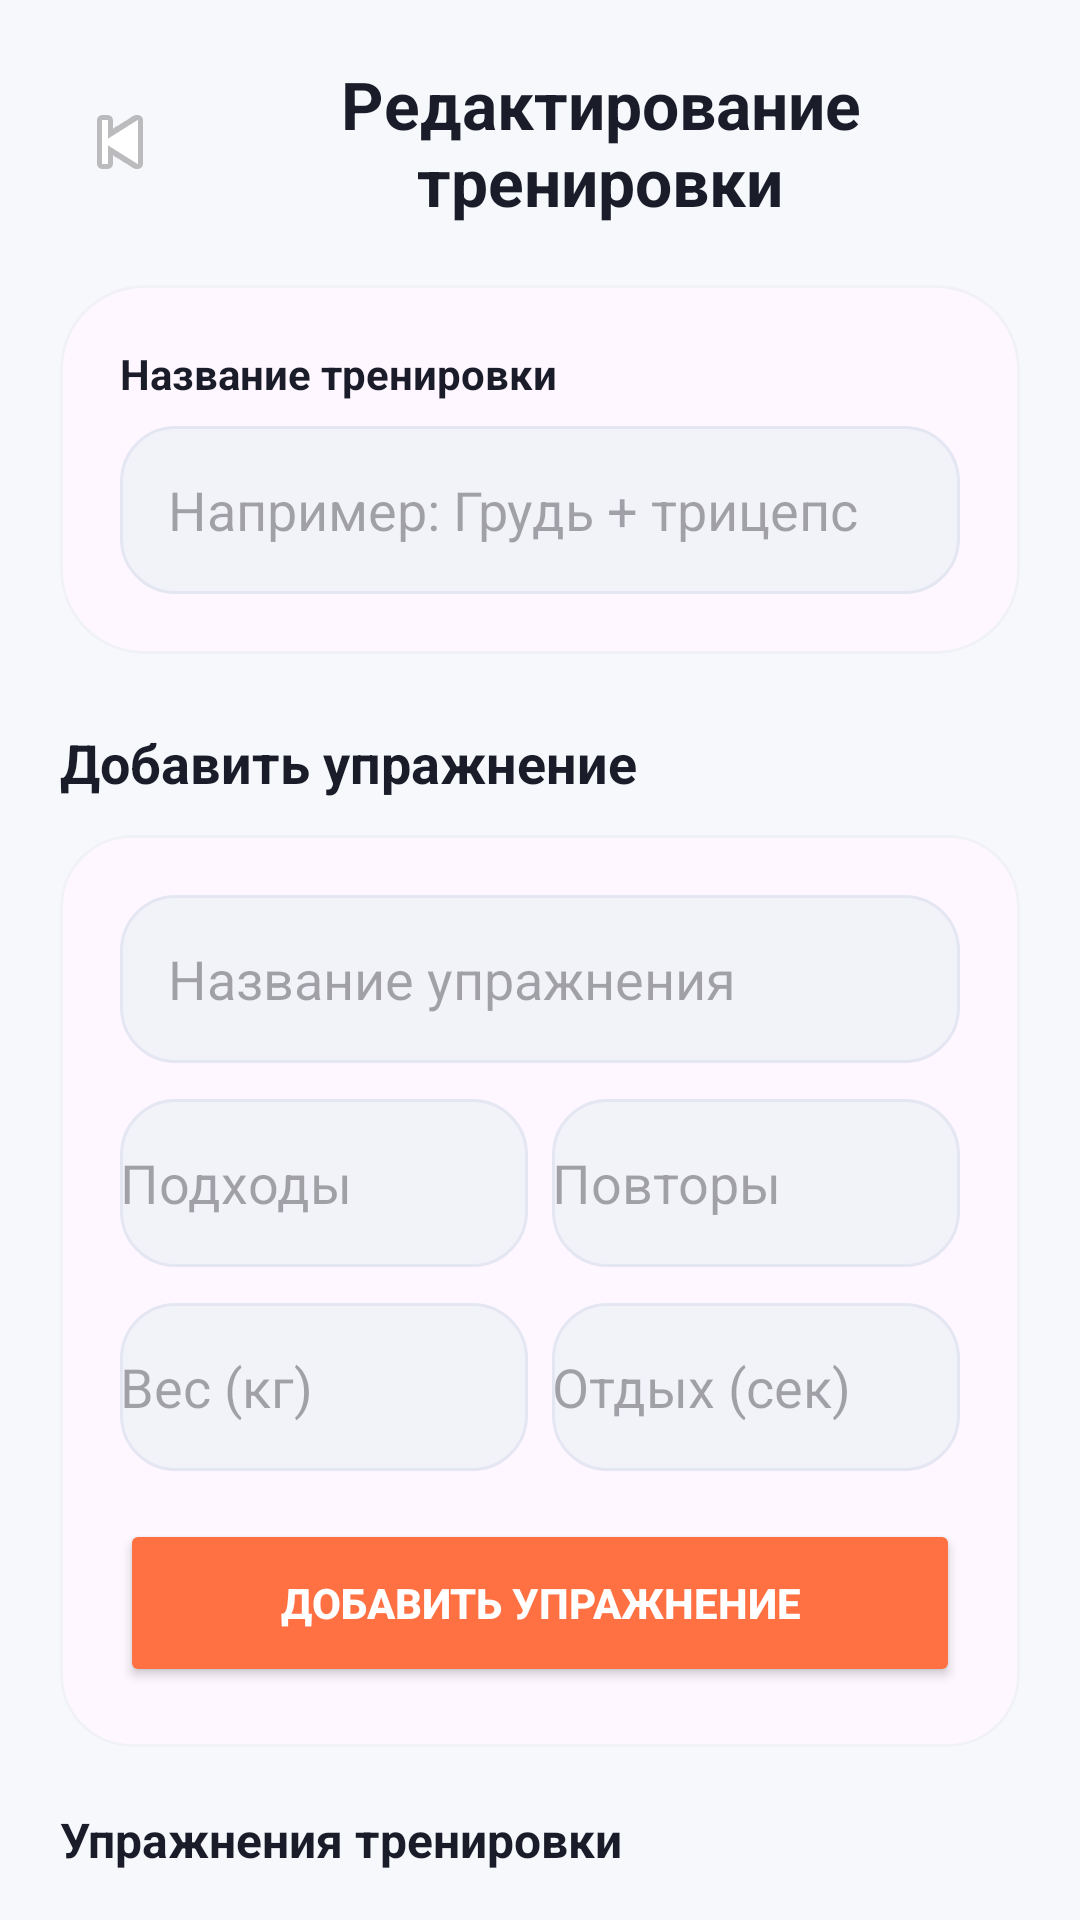

Layout XML and referenced resources for this Android screen:
<!-- AndroidManifest.xml: application theme Theme.FitPlan -->
<!-- res/layout/fragment_create_workout.xml -->
<?xml version="1.0" encoding="utf-8"?>
<androidx.core.widget.NestedScrollView xmlns:android="http://schemas.android.com/apk/res/android"
    xmlns:app="http://schemas.android.com/apk/res-auto"
    android:layout_width="match_parent"
    android:layout_height="match_parent"
    android:background="@color/background_primary"
    android:fillViewport="true">

    <LinearLayout
        android:layout_width="match_parent"
        android:layout_height="wrap_content"
        android:orientation="vertical"
        android:padding="20dp">

        
        <LinearLayout
            android:layout_width="match_parent"
            android:layout_height="wrap_content"
            android:gravity="center_vertical"
            android:layout_marginBottom="20dp">

            <ImageButton
                android:id="@+id/btnBack"
                android:layout_width="40dp"
                android:layout_height="40dp"
                android:background="?attr/selectableItemBackgroundBorderless"
                android:src="@android:drawable/ic_media_previous"
                android:contentDescription="Назад" />

            <TextView
                android:layout_width="0dp"
                android:layout_height="wrap_content"
                android:layout_weight="1"
                android:text="Редактирование тренировки"
                android:textSize="22sp"
                android:textStyle="bold"
                android:gravity="center"
                android:textColor="@color/text_primary"/>
        </LinearLayout>

        
        <com.google.android.material.card.MaterialCardView
            android:layout_width="match_parent"
            android:layout_height="wrap_content"
            app:cardCornerRadius="28dp"
            app:cardElevation="0dp"
            app:strokeColor="@color/card_stroke"
            app:strokeWidth="1dp">

            <LinearLayout
                android:layout_width="match_parent"
                android:layout_height="wrap_content"
                android:orientation="vertical"
                android:padding="20dp">

                <TextView
                    android:text="Название тренировки"
                    android:textStyle="bold"
                    android:textColor="@color/text_primary"
                    android:layout_marginBottom="8dp"
                    android:layout_width="wrap_content"
                    android:layout_height="wrap_content"/>

                <EditText
                    android:id="@+id/etWorkoutName"
                    android:layout_width="match_parent"
                    android:layout_height="56dp"
                    android:hint="Например: Грудь + трицепс"
                    android:background="@drawable/bg_input"
                    android:paddingHorizontal="16dp"/>

            </LinearLayout>
        </com.google.android.material.card.MaterialCardView>

        
        <TextView
            android:text="Добавить упражнение"
            android:textSize="18sp"
            android:textStyle="bold"
            android:textColor="@color/text_primary"
            android:layout_marginTop="24dp"
            android:layout_width="wrap_content"
            android:layout_height="wrap_content"/>

        
        <com.google.android.material.card.MaterialCardView
            android:layout_width="match_parent"
            android:layout_height="wrap_content"
            android:layout_marginTop="12dp"
            app:cardCornerRadius="24dp"
            app:strokeWidth="1dp"
            app:strokeColor="@color/card_stroke">

            <LinearLayout
                android:layout_width="match_parent"
                android:layout_height="wrap_content"
                android:orientation="vertical"
                android:padding="20dp">

                <EditText
                    android:id="@+id/etExerciseName"
                    android:layout_width="match_parent"
                    android:layout_height="56dp"
                    android:hint="Название упражнения"
                    android:background="@drawable/bg_input"
                    android:paddingHorizontal="16dp"/>

                
                <LinearLayout
                    android:id="@+id/suggestionsContainer"
                    android:layout_width="match_parent"
                    android:layout_height="wrap_content"
                    android:orientation="vertical"
                    android:visibility="gone"
                    android:background="@drawable/bg_input"
                    android:layout_marginTop="4dp"/>

                
                <LinearLayout
                    android:layout_width="match_parent"
                    android:layout_height="wrap_content"
                    android:orientation="horizontal"
                    android:layout_marginTop="12dp">

                    <EditText
                        android:id="@+id/etSets"
                        android:layout_width="0dp"
                        android:layout_height="56dp"
                        android:layout_weight="1"
                        android:hint="Подходы"
                        android:inputType="number"
                        android:background="@drawable/bg_input"/>

                    <Space
                        android:layout_width="8dp"
                        android:layout_height="1dp"/>

                    <EditText
                        android:id="@+id/etReps"
                        android:layout_width="0dp"
                        android:layout_height="56dp"
                        android:layout_weight="1"
                        android:hint="Повторы"
                        android:inputType="number"
                        android:background="@drawable/bg_input"/>
                </LinearLayout>

                
                <LinearLayout
                    android:layout_width="match_parent"
                    android:layout_height="wrap_content"
                    android:orientation="horizontal"
                    android:layout_marginTop="12dp">

                    <EditText
                        android:id="@+id/etWeight"
                        android:layout_width="0dp"
                        android:layout_height="56dp"
                        android:layout_weight="1"
                        android:hint="Вес (кг)"
                        android:inputType="numberDecimal"
                        android:background="@drawable/bg_input"/>

                    <Space
                        android:layout_width="8dp"
                        android:layout_height="1dp"/>

                    <EditText
                        android:id="@+id/etRest"
                        android:layout_width="0dp"
                        android:layout_height="56dp"
                        android:layout_weight="1"
                        android:hint="Отдых (сек)"
                        android:inputType="number"
                        android:background="@drawable/bg_input"/>
                </LinearLayout>

                
                <Button
                    android:id="@+id/createWorkoutButton"
                    android:layout_width="match_parent"
                    android:layout_height="56dp"
                    android:text="Добавить упражнение"
                    android:textStyle="bold"
                    android:textColor="@color/white"
                    android:backgroundTint="@color/accent_training"
                    android:layout_marginTop="16dp"/>

                
                <Button
                    android:id="@+id/btnCancelEdit"
                    android:layout_width="match_parent"
                    android:layout_height="56dp"
                    android:text="Отмена"
                    android:textStyle="bold"
                    android:textColor="@color/white"
                    android:backgroundTint="@color/text_secondary"
                    android:layout_marginTop="8dp"
                    android:visibility="gone"/>

            </LinearLayout>
        </com.google.android.material.card.MaterialCardView>

        
        <TextView
            android:text="Упражнения тренировки"
            android:textSize="16sp"
            android:textStyle="bold"
            android:textColor="@color/text_primary"
            android:layout_marginTop="20dp"
            android:layout_marginBottom="8dp"
            android:layout_width="wrap_content"
            android:layout_height="wrap_content"/>

        <LinearLayout
            android:id="@+id/containerExercises"
            android:layout_width="match_parent"
            android:layout_height="wrap_content"
            android:orientation="vertical"/>

        
        <com.google.android.material.button.MaterialButton
            android:id="@+id/btnCompleteWorkout"
            android:layout_width="match_parent"
            android:layout_height="58dp"
            android:text="Сохранить изменения"
            android:textStyle="bold"
            android:textSize="16sp"
            android:textColor="@color/white"
            android:layout_marginTop="24dp"
            android:backgroundTint="@color/primary"
            app:cornerRadius="18dp"/>

    </LinearLayout>

</androidx.core.widget.NestedScrollView>
<!-- resources referenced by this layout -->
<resources>
  <color name="accent_training">#FFFF7043</color>
  <color name="background_primary">#FFF7F8FC</color>
  <color name="card_stroke">#FFF0F2F6</color>
  <color name="primary">#FF5B67F1</color>
  <color name="text_primary">#FF1A1D29</color>
  <color name="text_secondary">#FF6B7280</color>
  <color name="white">#FFFFFFFF</color>
  <!-- drawable bg_input (drawable) -->
  <?xml version="1.0" encoding="utf-8"?>
  <shape xmlns:android="http://schemas.android.com/apk/res/android">
      <solid android:color="@color/background_tertiary"/>
      <corners android:radius="18dp"/>
      <stroke
          android:width="1dp"
          android:color="@color/input_stroke"/>
  </shape>
  <style name="Theme.FitPlan" parent="Theme.Material3.Light.NoActionBar">
  
          <item name="colorPrimary">@color/primary</item>
          <item name="colorSecondary">@color/secondary</item>
  
          <item name="android:statusBarColor">@android:color/transparent</item>
          <item name="android:navigationBarColor">@color/background_primary</item>
  
          <item name="android:windowLightStatusBar">true</item>
          <item name="android:windowLightNavigationBar" tools:targetApi="27">true</item>
  
      </style>
  <color name="background_tertiary">#FFF1F3F9</color>
  <color name="input_stroke">#FFE4E7F2</color>
  <color name="secondary">#FF7C4DFF</color>
</resources>
